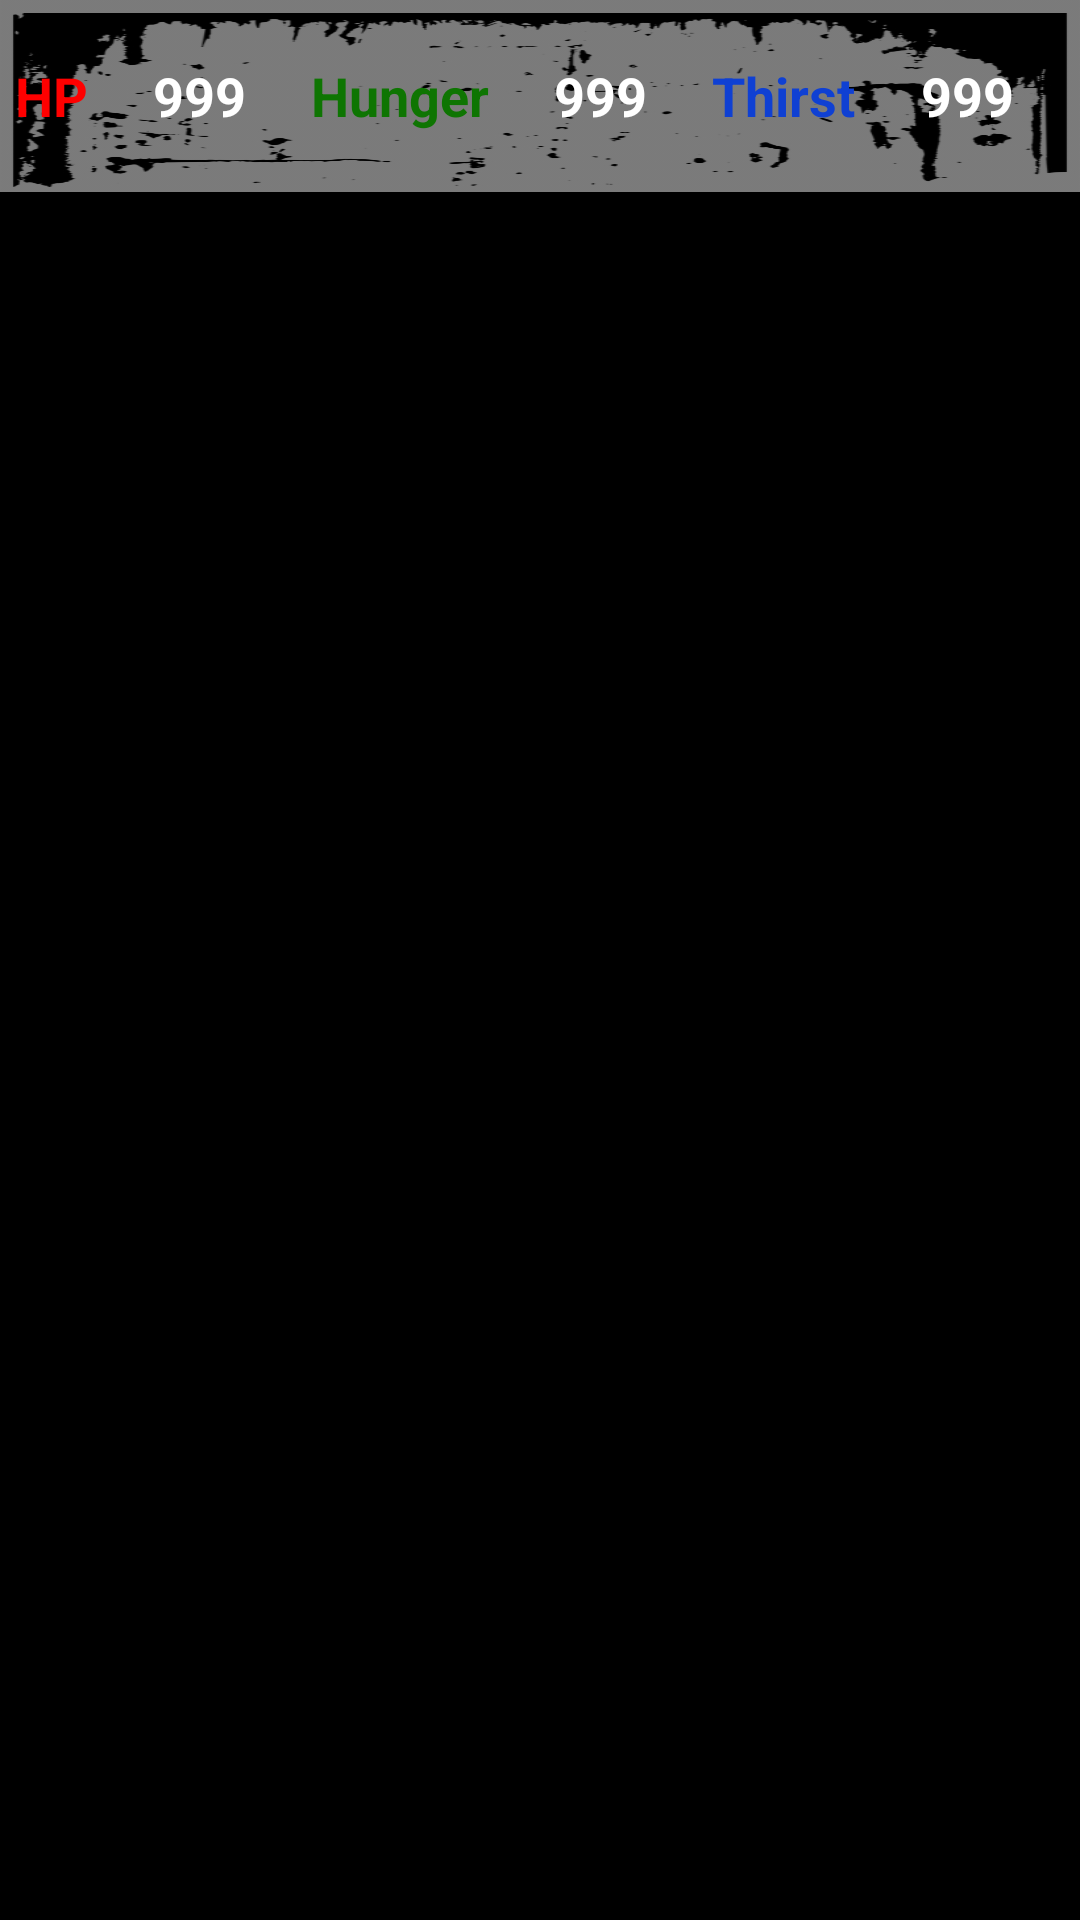

Here is an Android app screen rendered from its layout file. Give the layout XML and the strings, colors and styles it references.
<!-- AndroidManifest.xml: application theme AppTheme -->
<!-- res/layout/activity_game.xml -->
<?xml version="1.0" encoding="utf-8"?>
<androidx.constraintlayout.widget.ConstraintLayout xmlns:android="http://schemas.android.com/apk/res/android"
    xmlns:app="http://schemas.android.com/apk/res-auto"
    xmlns:tools="http://schemas.android.com/tools"
    android:layout_width="match_parent"
    android:layout_height="match_parent"
    android:background="@color/gameTheme"
    tools:context=".GameActivity"
    android:id="@+id/rootLayout">


    <ImageView
        android:id="@+id/imageView"
        android:layout_width="match_parent"
        android:layout_height="0dp"
        android:alpha="0.5"
        android:scaleType="fitXY"
        app:layout_constraintBottom_toTopOf="@id/horizontalGuideline_endStats"
        app:layout_constraintTop_toTopOf="parent"
        app:srcCompat="@drawable/stats_cover" />

    <LinearLayout
        android:id="@+id/statsLinearLayout"
        android:layout_width="match_parent"
        android:layout_height="0dp"
        android:gravity="center_horizontal|center_vertical"
        android:textAlignment="center"
        app:layout_constraintBottom_toBottomOf="@id/horizontalGuideline_endStats"
        app:layout_constraintTop_toTopOf="parent">

        <TextView
            android:id="@+id/hpLabel"
            android:layout_width="wrap_content"
            android:layout_height="wrap_content"
            android:layout_weight="1"
            android:text="HP"
            android:textColor="#FF0000"
            android:textSize="18sp"
            android:textStyle="bold"
            app:layout_constraintBottom_toBottomOf="parent"
            app:layout_constraintLeft_toLeftOf="parent"
            app:layout_constraintRight_toLeftOf="@id/hpTextView"
            app:layout_constraintTop_toTopOf="parent"
            android:layout_marginLeft="5dp"/>

        <TextView
            android:id="@+id/hpTextView"
            android:layout_width="wrap_content"
            android:layout_height="wrap_content"
            android:layout_weight="1"
            android:text="999"
            android:textColor="#FFFFFF"
            android:textSize="18sp"
            android:textStyle="bold"
            app:layout_constraintBottom_toBottomOf="@id/horizontalGuideline_endStats"
            app:layout_constraintLeft_toRightOf="@+id/hpLabel"
            app:layout_constraintRight_toLeftOf="@id/hungerLabel"
            app:layout_constraintTop_toTopOf="parent" />

        <TextView
            android:id="@+id/hungerLabel"
            android:layout_width="wrap_content"
            android:layout_height="wrap_content"
            android:layout_weight="1"
            android:text="Hunger"
            android:textColor="#0E7502"
            android:textSize="18sp"
            android:textStyle="bold"
            app:layout_constraintBottom_toBottomOf="@id/horizontalGuideline_endStats"
            app:layout_constraintLeft_toRightOf="@+id/hpTextView"
            app:layout_constraintRight_toLeftOf="@id/hungerTextView"
            app:layout_constraintTop_toTopOf="parent" />

        <TextView
            android:id="@+id/hungerTextView"
            android:layout_width="wrap_content"
            android:layout_height="wrap_content"
            android:layout_weight="1"
            android:text="999"
            android:textColor="#FFFFFF"
            android:textSize="18sp"
            android:textStyle="bold"
            app:layout_constraintBottom_toBottomOf="@id/horizontalGuideline_endStats"
            app:layout_constraintLeft_toRightOf="@+id/hungerLabel"
            app:layout_constraintRight_toLeftOf="@id/thirstLabel"
            app:layout_constraintTop_toTopOf="parent" />

        <TextView
            android:id="@+id/thirstLabel"
            android:layout_width="wrap_content"
            android:layout_height="wrap_content"
            android:layout_weight="1"
            android:text="Thirst"
            android:textAlignment="viewStart"
            android:textColor="#0F40D3"
            android:textSize="18sp"
            android:textStyle="bold"
            app:layout_constraintBottom_toBottomOf="@id/horizontalGuideline_endStats"
            app:layout_constraintLeft_toRightOf="@+id/hungerTextView"
            app:layout_constraintRight_toLeftOf="@id/thirstTextView"
            app:layout_constraintTop_toTopOf="parent" />

        <TextView
            android:id="@+id/thirstTextView"
            android:layout_width="wrap_content"
            android:layout_height="wrap_content"
            android:layout_weight="1"
            android:text="999"
            android:textColor="#FFFFFF"
            android:textSize="18sp"
            android:textStyle="bold"
            app:layout_constraintBottom_toBottomOf="@id/horizontalGuideline_endStats"
            app:layout_constraintLeft_toRightOf="@+id/thirstLabel"
            app:layout_constraintRight_toRightOf="parent"
            app:layout_constraintTop_toTopOf="parent" />
    </LinearLayout>

    <androidx.constraintlayout.widget.Guideline
        android:id="@+id/horizontalGuideline_endStats"
        android:layout_width="wrap_content"
        android:layout_height="wrap_content"
        android:orientation="horizontal"
        app:layout_constraintGuide_percent="0.1" />

    <FrameLayout
        android:id="@+id/gameMapContainer"
        android:layout_width="match_parent"
        android:layout_height="0dp"
        app:layout_constraintTop_toTopOf="@id/horizontalGuideline_endStats"
        app:layout_constraintBottom_toBottomOf="@id/horizontalGuideline_endgame">
    </FrameLayout>

    <ImageView
        android:id="@+id/walkingPanel"
        android:layout_width="wrap_content"
        android:layout_height="wrap_content"
        android:background="@drawable/walking_frame"
        android:foreground="@drawable/walking"
        app:layout_constraintBottom_toBottomOf="parent"
        app:layout_constraintLeft_toLeftOf="parent"
        app:layout_constraintRight_toRightOf="parent"
        app:layout_constraintTop_toTopOf="parent"
        android:visibility="gone"/>

    <androidx.constraintlayout.widget.Guideline
        android:id="@+id/horizontalGuideline_endgame"
        android:layout_width="wrap_content"
        android:layout_height="wrap_content"
        android:orientation="horizontal"
        app:layout_constraintGuide_percent="0.8" />


    <androidx.viewpager2.widget.ViewPager2
        android:id="@+id/verticalViewPager"
        android:orientation="vertical"
        android:layout_height="0dp"
        app:layout_constraintTop_toTopOf="@id/horizontalGuideline_endgame"
        app:layout_constraintBottom_toBottomOf="parent"
        app:layout_constraintRight_toLeftOf="@+id/horizontalViewPager"
        app:layout_constraintLeft_toLeftOf="parent"
        android:layout_width="0dp"/>
    <androidx.viewpager2.widget.ViewPager2
        android:id="@+id/horizontalViewPager"
        android:layout_width="0dp"
        app:layout_constraintTop_toTopOf="@id/horizontalGuideline_endgame"
        app:layout_constraintBottom_toBottomOf="parent"
        app:layout_constraintRight_toRightOf= "parent"
        app:layout_constraintLeft_toRightOf="@+id/verticalViewPager"
        android:layout_height="0dp"/>


</androidx.constraintlayout.widget.ConstraintLayout>
<!-- resources referenced by this layout -->
<resources>
  <color name="gameTheme">#000000</color>
  <!-- drawable stats_cover: png bitmap (drawable, 118844 bytes) -->
  <!-- drawable walking: png bitmap (drawable, 1863 bytes) -->
  <!-- drawable walking_frame: jpg bitmap (drawable, 13724 bytes) -->
  <style name="AppTheme" parent="Theme.AppCompat.Light.NoActionBar">
          
          <item name="colorPrimary">@color/colorPrimary</item>
          <item name="colorPrimaryDark">@color/colorPrimaryDark</item>
          <item name="colorAccent">@color/colorAccent</item>
          <item name="windowActionBar">false</item>
          <item name="android:windowNoTitle">true</item>
      </style>
  <color name="colorPrimary">#6200EE</color>
  <color name="colorPrimaryDark">#3700B3</color>
  <color name="colorAccent">#03DAC5</color>
</resources>
